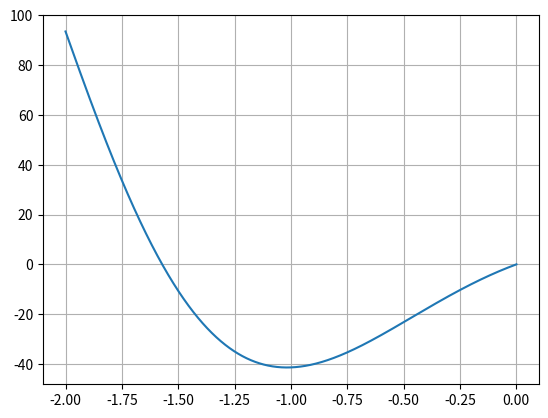

Here is the Python script that generated this plot:
import math as m
import sys
import numpy as np
import matplotlib.pyplot as plt

eps = 0.0001

#integrate func f(x) on an interval [a, b] with eps precision
def integrate(f, a, b, eps):
    n = 2
    sum = 0.0
    sum2 = 0.0
    while True:
        h = (b - a) / n
        k1 = 0.0
        k2 = 0.0
        for i in range(1, n, 2):
            k1 += f(a + i * h)
            k2 += f(a + (i + 1) * h)
        sum = h/3 * (f(a) + 4*k1 + 2*k2)
        if m.fabs(sum - sum2) < eps:
            break
        sum2 = sum
        n *= 2
    return sum

#declaring functions
f1 = lambda t: 2.0 * (t + 1)
f2 = lambda t: (8 - t)

def f(t):
    if t >= 0.0 and t <= 2.0:
        return f1(t)/m.log(t + 2)
    if t >= 2.0 and t <= 6.0:
        return f2(t)/m.log(t + 2)
    else:
        return 0.0;

k = integrate(f, 0, 6, eps)

def F(x):
    return k * m.exp(-x) * m.sin(2 * x)

#find a min of f(x) on [a, b]

def find_min(f, a, b, eps):
    phi = 0.5 * (1.0 + m.sqrt(5.0))
    while True:
        x1 = b - (b - a)/phi
        x2 = a + (b - a)/phi
        y1 = f(x1)
        y2 = f(x2)
        if y1 >= y2:
            a = x1
        else:
            b = x2
        if m.fabs(b - a) < eps:
            min_x = (a + b)/2
            break
    return min_x

#main script
a = -2.0
b = 0.0
pt = find_min(F, a, b, eps)
print("minimum of given function is at x = {0}".format(pt))

step = 0.001
x = []
x.append(a)
i = 0
while (x[i] <= b):
    x.append(x[i] + step)
    i = i + 1
y = []
for x0 in x:
    y.append(F(x0))
fig = plt.figure()
plt.plot(x, y)
#plt.text(pt, F(pt), 7, 'minimum of F', fontsize=12, bbox=dict(edgecolor='w', color='w'))
plt.grid(True)
plt.show()
